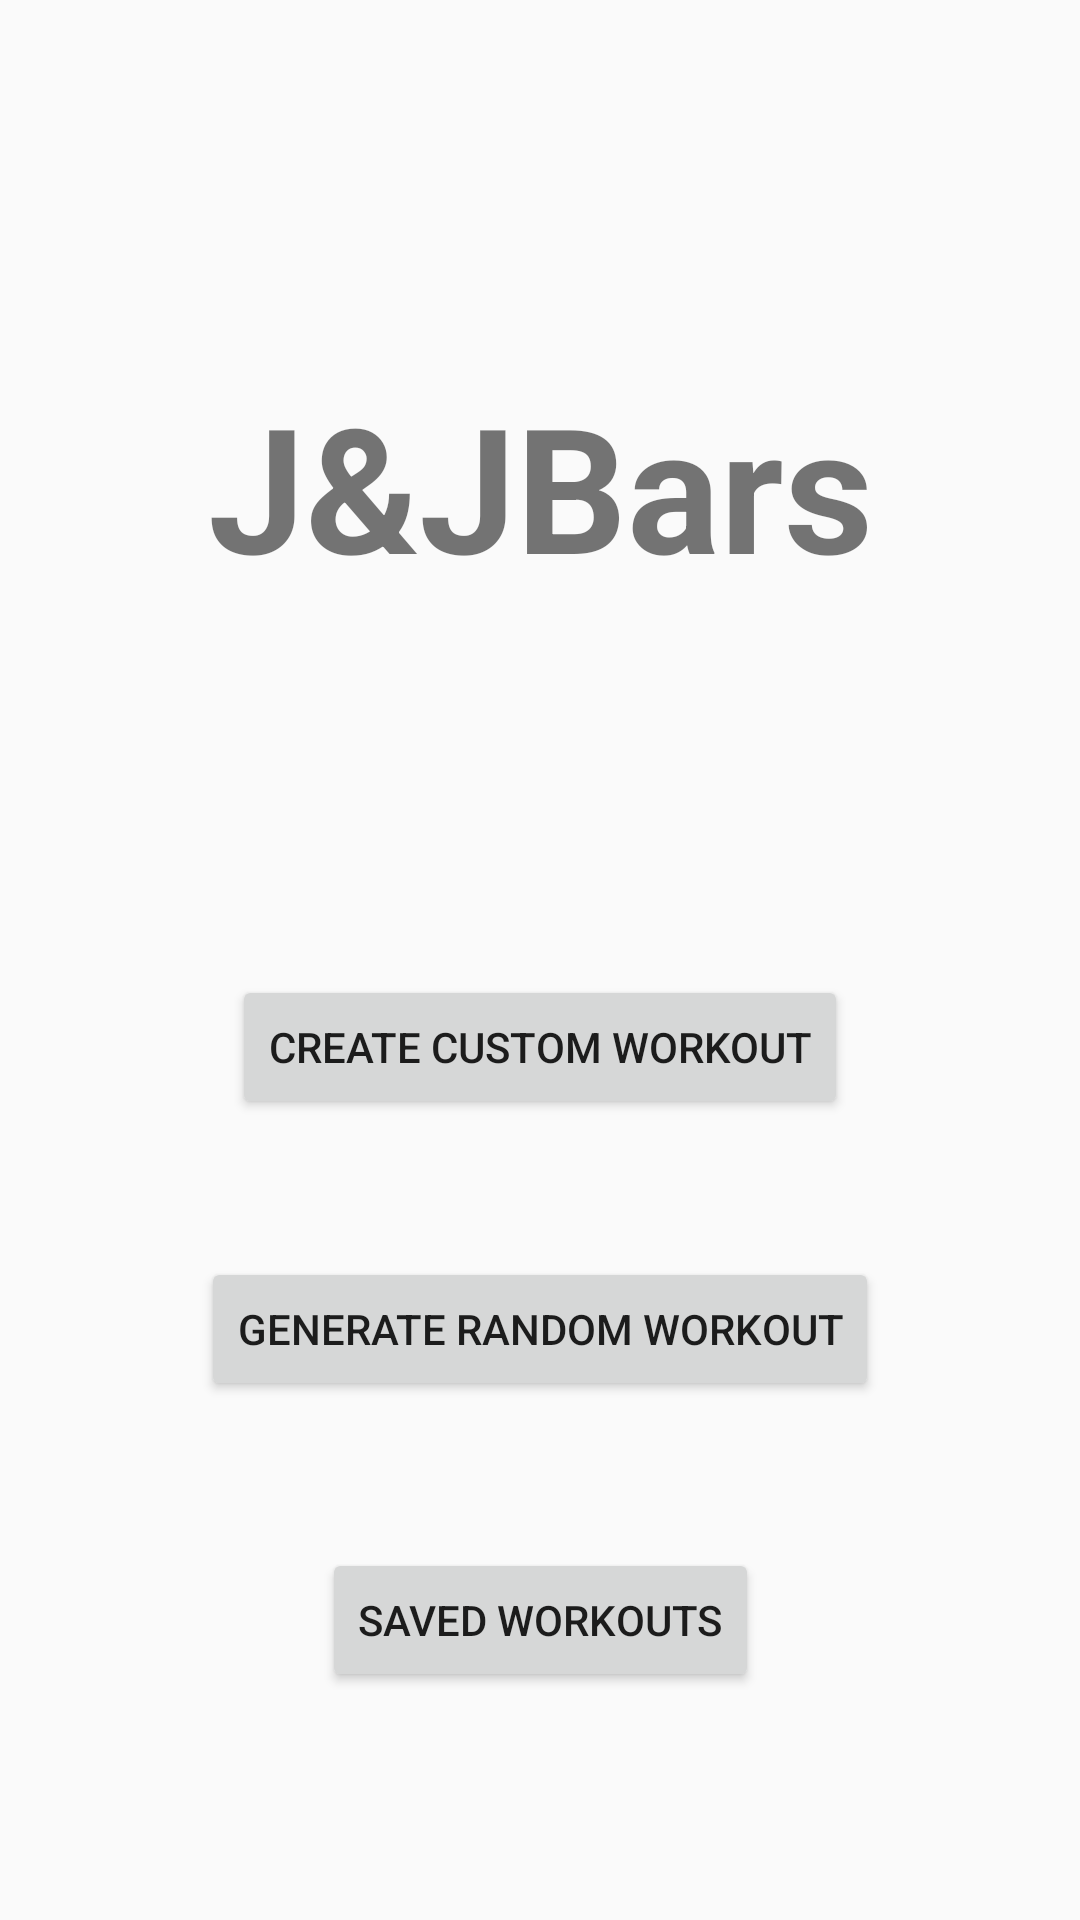

This screen was rendered from an Android layout file. Write that file and the resources it references.
<!-- AndroidManifest.xml: application theme AppTheme.NoActionBar -->
<!-- res/layout/activity_home.xml -->
<?xml version="1.0" encoding="utf-8"?>
<android.support.constraint.ConstraintLayout xmlns:android="http://schemas.android.com/apk/res/android"
    xmlns:app="http://schemas.android.com/apk/res-auto"
    xmlns:tools="http://schemas.android.com/tools"
    android:layout_width="match_parent"
    android:layout_height="match_parent"
    tools:context=".Home"
    tools:layout_editor_absoluteY="81dp">

    <TextView
        android:id="@+id/home_title_textView"
        android:layout_width="wrap_content"
        android:layout_height="wrap_content"
        android:layout_marginBottom="59dp"
        android:layout_marginTop="58dp"
        android:text="@string/j_jbars"
        android:textSize="58sp"
        android:textStyle="bold"
        app:layout_constraintBottom_toTopOf="@+id/create_custom_workout_button"
        app:layout_constraintEnd_toEndOf="parent"
        app:layout_constraintStart_toStartOf="parent"
        app:layout_constraintTop_toTopOf="parent" />

    <Button
        android:id="@+id/create_custom_workout_button"
        android:layout_width="wrap_content"
        android:layout_height="wrap_content"
        android:layout_marginBottom="46dp"
        android:layout_marginEnd="8dp"
        android:layout_marginStart="8dp"
        android:text="@string/create_custom_workout"
        app:layout_constraintBottom_toTopOf="@+id/generate_random_workout_button"
        app:layout_constraintEnd_toEndOf="parent"
        app:layout_constraintStart_toStartOf="parent" />

    <Button
        android:id="@+id/generate_random_workout_button"
        android:layout_width="wrap_content"
        android:layout_height="wrap_content"
        android:layout_marginBottom="49dp"
        android:text="@string/generate_random_workout"
        app:layout_constraintBottom_toTopOf="@+id/saved_workouts_button"
        app:layout_constraintEnd_toEndOf="parent"
        app:layout_constraintStart_toStartOf="parent" />

    <Button
        android:id="@+id/saved_workouts_button"
        android:layout_width="wrap_content"
        android:layout_height="wrap_content"
        android:layout_marginBottom="76dp"
        android:text="@string/saved_workouts"
        app:layout_constraintBottom_toBottomOf="parent"
        app:layout_constraintEnd_toEndOf="parent"
        app:layout_constraintStart_toStartOf="parent" />

</android.support.constraint.ConstraintLayout>
<!-- resources referenced by this layout -->
<resources>
  <string name="create_custom_workout">Create Custom Workout</string>
  <string name="generate_random_workout">Generate Random Workout</string>
  <string name="j_jbars">J&amp;JBars</string>
  <string name="saved_workouts">Saved Workouts</string>
  <style name="AppTheme.NoActionBar" parent="Theme.AppCompat.Light.DarkActionBar">
          <item name="windowActionBar">false</item>
          <item name="windowNoTitle">true</item>
          <item name="colorPrimaryDark">@color/colorPrimaryDark</item>
          <item name="android:windowFullscreen">false</item>
      </style>
  <color name="colorPrimaryDark">#2d5db2</color>
</resources>
